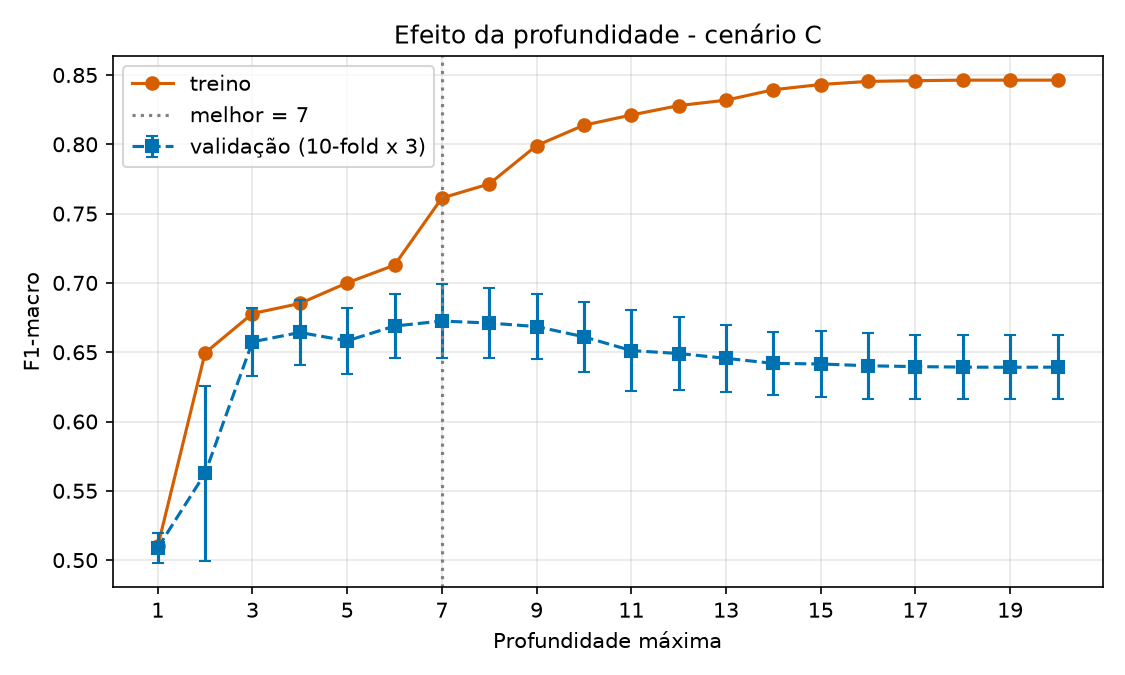

Values plotted in this chart, from the file beside it:
prof_max, f1_treino, f1_val_media, f1_val_desvio, vao
1, 0.5099, 0.5088, 0.011, 0.0011
2, 0.6495, 0.5626, 0.063, 0.0869
3, 0.6779, 0.6575, 0.0243, 0.0204
4, 0.6852, 0.6642, 0.0235, 0.0209
5, 0.7001, 0.6582, 0.0237, 0.0418
6, 0.7128, 0.6689, 0.023, 0.0439
7, 0.7612, 0.6725, 0.0269, 0.0888
8, 0.7714, 0.671, 0.0252, 0.1004
9, 0.7991, 0.6685, 0.0236, 0.1306
10, 0.8138, 0.6611, 0.0254, 0.1527
11, 0.8211, 0.6512, 0.0291, 0.1699
12, 0.8279, 0.6491, 0.0264, 0.1788
13, 0.8318, 0.6456, 0.0243, 0.1862
14, 0.8394, 0.642, 0.0225, 0.1974
15, 0.8431, 0.6415, 0.0238, 0.2016
16, 0.8454, 0.6402, 0.0237, 0.2052
17, 0.8459, 0.6396, 0.0231, 0.2063
18, 0.8463, 0.6393, 0.023, 0.207
19, 0.8463, 0.6391, 0.0231, 0.2072
20, 0.8463, 0.6392, 0.0231, 0.2071
